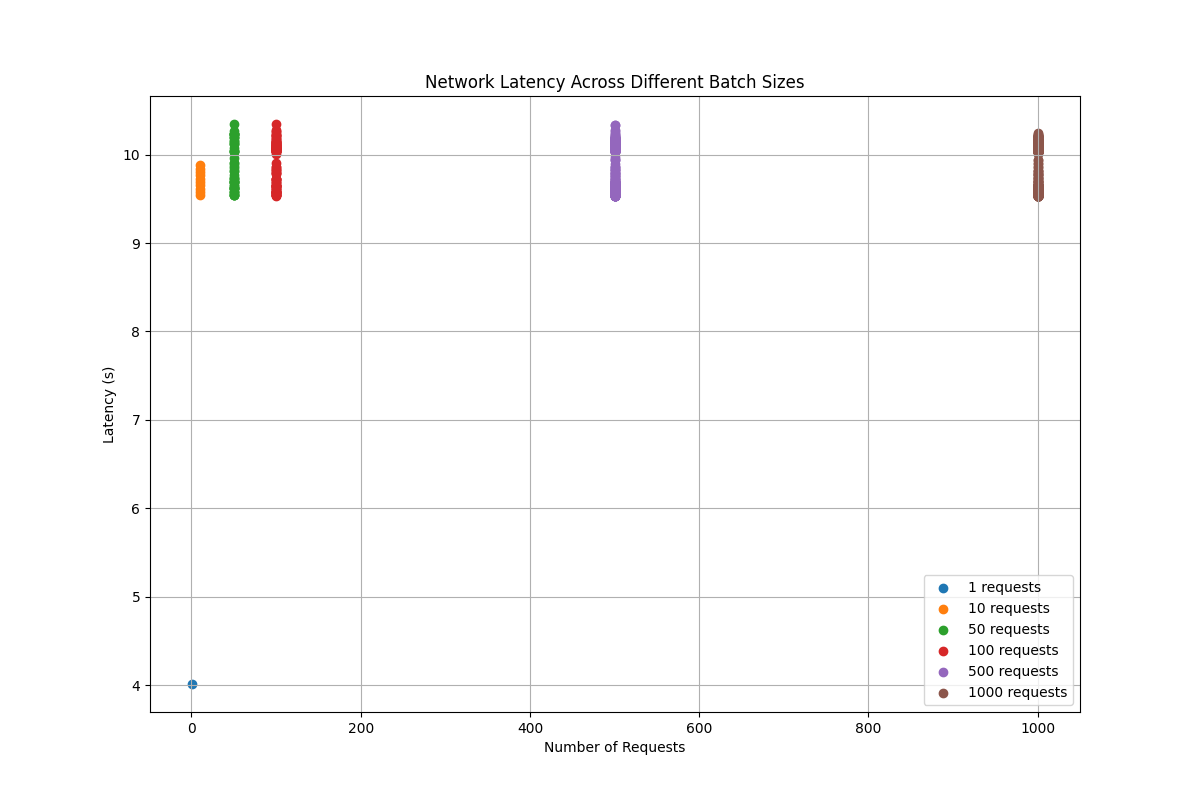

Values plotted in this chart, from the file beside it:
Number of Requests, Latency (s)
1, 4.015
10, 9.687
10, 9.615
10, 9.725
10, 9.54
10, 9.764
10, 9.654
10, 9.841
10, 9.878
10, 9.578
10, 9.804
50, 9.906
50, 9.765
50, 9.58
50, 9.908
50, 9.617
50, 9.873
50, 9.695
50, 9.844
50, 9.81
50, 9.622
50, 10.03
50, 9.956
50, 9.725
50, 9.622
50, 9.738
50, 9.813
50, 9.701
50, 9.74
50, 9.582
50, 9.54
50, 9.625
50, 10.24
50, 10.23
50, 10.24
50, 9.539
50, 9.542
50, 10.04
50, 10.19
50, 10.15
50, 10.23
50, 10.12
50, 10.27
50, 10.35
50, 10.19
50, 10.12
50, 10.16
50, 9.65
50, 9.69
50, 9.686
50, 9.54
50, 9.616
50, 9.694
50, 10.23
50, 9.581
50, 9.657
50, 10.19
50, 10.14
50, 10.04
50, 10.04
... 1,601 more rows
